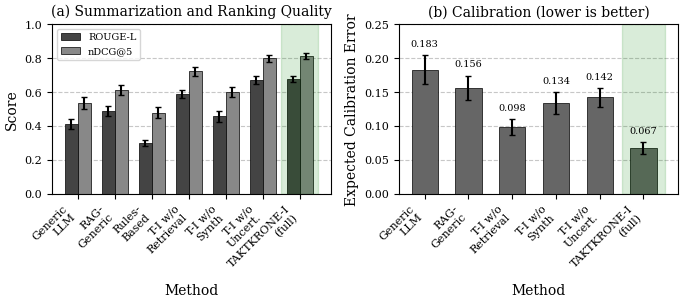

Python code for this plot:
#!/usr/bin/env python3
"""
Figure 2: Benchmark Performance Comparison
For IEEE OJ-ITS metroLM/TAKTKRONE-I Paper

Generates a grouped bar chart comparing TAKTKRONE-I against baselines
and ablations with 95% confidence intervals.
"""

import matplotlib.pyplot as plt
import numpy as np

# IEEE-style formatting
plt.rcParams.update({
    'font.family': 'serif',
    'font.serif': ['Times New Roman', 'Times', 'DejaVu Serif'],
    'font.size': 9,
    'axes.labelsize': 10,
    'axes.titlesize': 10,
    'xtick.labelsize': 8,
    'ytick.labelsize': 8,
    'legend.fontsize': 7,
    'figure.dpi': 300,
    'savefig.dpi': 300,
    'savefig.bbox': 'tight',
    'savefig.pad_inches': 0.05
})

# Methods (consistent with Table V in paper)
methods = [
    'Generic\nLLM',
    'RAG-\nGeneric',
    'Rules-\nBased',
    'T-I w/o\nRetrieval',
    'T-I w/o\nSynth',
    'T-I w/o\nUncert.',
    'TAKTKRONE-I\n(full)'
]

# Metrics from Table V (main results)
# ROUGE-L scores
rouge_l = np.array([0.412, 0.487, 0.298, 0.589, 0.456, 0.671, 0.678])
rouge_l_err = np.array([0.028, 0.031, 0.019, 0.024, 0.032, 0.021, 0.019])

# nDCG@5 scores
ndcg5 = np.array([0.534, 0.612, 0.478, 0.723, 0.601, 0.798, 0.812])
ndcg5_err = np.array([0.035, 0.029, 0.033, 0.026, 0.031, 0.022, 0.018])

# ECE (lower is better, we'll invert for visualization or handle separately)
ece = np.array([0.183, 0.156, np.nan, 0.098, 0.134, 0.142, 0.067])
ece_err = np.array([0.021, 0.018, np.nan, 0.012, 0.016, 0.014, 0.009])

# Create figure with two subplots
fig, (ax1, ax2) = plt.subplots(1, 2, figsize=(7, 3.2))

x = np.arange(len(methods))
width = 0.35

# Grayscale colors
color1 = '#444444'
color2 = '#888888'

# Left subplot: ROUGE-L and nDCG@5
bars1 = ax1.bar(x - width/2, rouge_l, width, yerr=rouge_l_err,
                label='ROUGE-L', color=color1, edgecolor='black',
                linewidth=0.5, capsize=2)
bars2 = ax1.bar(x + width/2, ndcg5, width, yerr=ndcg5_err,
                label='nDCG@5', color=color2, edgecolor='black',
                linewidth=0.5, capsize=2)

ax1.set_xlabel('Method')
ax1.set_ylabel('Score')
ax1.set_title('(a) Summarization and Ranking Quality')
ax1.set_xticks(x)
ax1.set_xticklabels(methods, rotation=45, ha='right')
ax1.legend(loc='upper left')
ax1.set_ylim(0, 1.0)
ax1.yaxis.grid(True, linestyle='--', alpha=0.7)
ax1.set_axisbelow(True)

# Highlight best method
ax1.axvspan(len(methods)-1.5, len(methods)-0.5, alpha=0.15, color='green')

# Right subplot: ECE (lower is better)
# Filter out NaN for rules-based
valid_idx = ~np.isnan(ece)
x_valid = x[valid_idx]
ece_valid = ece[valid_idx]
ece_err_valid = ece_err[valid_idx]
methods_valid = [methods[i] for i in range(len(methods)) if valid_idx[i]]

bars3 = ax2.bar(range(len(ece_valid)), ece_valid, width=0.6,
                yerr=ece_err_valid, color='#666666', edgecolor='black',
                linewidth=0.5, capsize=2)

ax2.set_xlabel('Method')
ax2.set_ylabel('Expected Calibration Error')
ax2.set_title('(b) Calibration (lower is better)')
ax2.set_xticks(range(len(methods_valid)))
ax2.set_xticklabels(methods_valid, rotation=45, ha='right')
ax2.set_ylim(0, 0.25)
ax2.yaxis.grid(True, linestyle='--', alpha=0.7)
ax2.set_axisbelow(True)

# Highlight best method (last one)
ax2.axvspan(len(ece_valid)-1.5, len(ece_valid)-0.5, alpha=0.15, color='green')

# Add value labels for ECE
for i, (val, err) in enumerate(zip(ece_valid, ece_err_valid)):
    ax2.annotate(f'{val:.3f}',
                xy=(i, val + err + 0.01),
                ha='center', va='bottom', fontsize=7)

plt.tight_layout()

# Save in both formats
plt.savefig('figure2_benchmark_results.pdf', format='pdf')
plt.savefig('figure2_benchmark_results.png', format='png')
print("Figure 2 saved successfully.")

plt.show()
